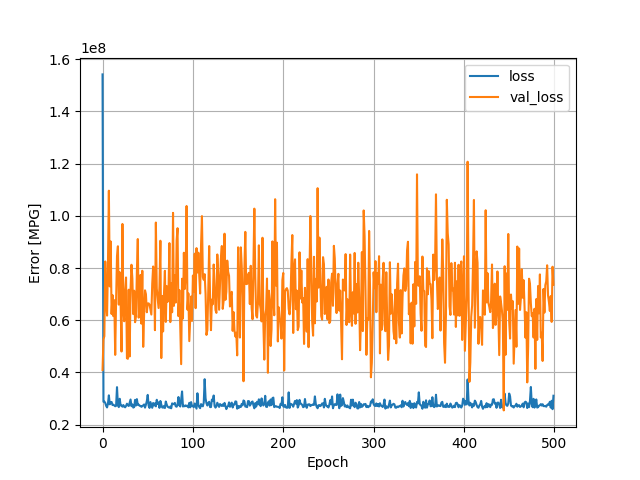

Data behind this chart, as committed beside it:
, loss, val_loss, epoch
0, 154215296, 40855608, 0
1, 28722726, 52647248, 1
2, 28787690, 53839536, 2
3, 28285336, 82507912, 3
4, 27157622, 66926516, 4
5, 26548750, 61754624, 5
6, 28061370, 81638960, 6
7, 31180446, 109633744, 7
8, 27747180, 72946056, 8
9, 28436684, 90184784, 9
10, 28654272, 62362120, 10
11, 27449304, 69638296, 11
12, 27603094, 61542596, 12
13, 27312052, 67665680, 13
14, 26999274, 46692500, 14
15, 27171622, 67528016, 15
16, 34322600, 84550976, 16
17, 27545798, 88333088, 17
18, 26671170, 65961496, 18
19, 29867276, 78379800, 19
20, 27313422, 66823140, 20
21, 27265486, 47979532, 21
22, 26845666, 96881112, 22
23, 27459532, 64890644, 23
24, 26817480, 59589596, 24
25, 26596464, 71226720, 25
26, 27114384, 76369672, 26
27, 27977674, 45413996, 27
28, 27368014, 45197216, 28
29, 27106032, 71685808, 29
30, 28360844, 46094468, 30
31, 29593088, 71833448, 31
32, 27014664, 81244568, 32
33, 27698576, 75902144, 33
34, 26484910, 62327576, 34
35, 26695844, 71299864, 35
36, 29450590, 59220880, 36
37, 27281774, 61394916, 37
38, 29724944, 78687560, 38
39, 27505366, 91098920, 39
40, 27640846, 60962444, 40
41, 27180260, 64794076, 41
42, 27137280, 77340200, 42
43, 26785642, 58669188, 43
44, 27027522, 78944744, 44
45, 27376858, 49774888, 45
46, 27691680, 62394192, 46
47, 26472918, 71430112, 47
48, 27603884, 69977064, 48
49, 28967402, 63032116, 49
50, 31354706, 66363096, 50
51, 27220250, 66439924, 51
52, 26355642, 65969532, 52
53, 28616004, 64012912, 53
54, 27504006, 62156128, 54
55, 26408520, 74044088, 55
56, 28251212, 80580792, 56
57, 27315210, 76265816, 57
58, 28107658, 56171028, 58
59, 26963806, 97429712, 59
... 440 more rows
